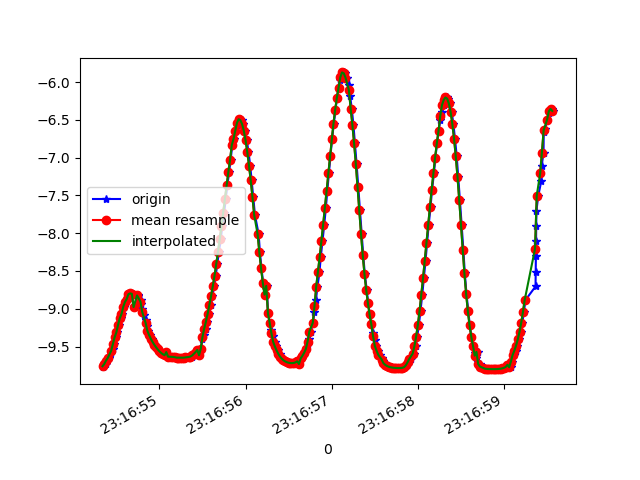

The table this chart was drawn from, first rows:
1617837414340, 533057901305021, -9.770847, -0.40286893, 0.6389583
1617837414359, 533057920535791, -9.749, -0.6276, 0.7817
1617837414378, 533057939766561, -9.731, -0.8894, 0.7491
1617837414397, 533057958997331, -9.686, -1.118, 0.9859
1617837414416, 533057978355832, -9.652, -1.368, 1.005
1617837414442, 533057997586602, -9.587, -1.662, 1.167
1617837414456, 533058016817372, -9.527, -1.93, 1.247
1617837414473, 533058036048142, -9.464, -2.233, 1.217
1617837414492, 533058055278912, -9.377, -2.483, 1.394
1617837414511, 533058074509682, -9.314, -2.723, 1.371
1617837414530, 533058093740452, -9.213, -3.021, 1.425
1617837414549, 533058112971222, -9.126, -3.213, 1.561
1617837414568, 533058132201992, -9.071, -3.395, 1.494
1617837414587, 533058151432762, -8.975, -3.586, 1.62
1617837414608, 533058170663532, -8.911, -3.701, 1.716
1617837414625, 533058189894302, -8.872, -3.825, 1.642
1617837414644, 533058209125072, -8.808, -3.915, 1.772
1617837414664, 533058228355842, -8.797, -3.951, 1.745
1617837414682, 533058247586612, -8.802, -3.994, 1.617
1617837414701, 533058266817382, -8.978, -3.298, 2.135
1617837414752, 533058286048152, -8.812, -3.919, 1.739
1617837414754, 533058305278922, -8.834, -3.874, 1.727
1617837414781, 533058324509692, -8.877, -3.774, 1.73
1617837414783, 533058343740462, -8.933, -3.646, 1.718
1617837414800, 533058362971232, -9.002, -3.49, 1.684
1617837414818, 533058382202002, -9.077, -3.307, 1.648
1617837414840, 533058401432772, -9.151, -3.102, 1.634
1617837414853, 533058420663542, -9.224, -2.877, 1.638
1617837414873, 533058439894312, -9.29, -2.648, 1.648
1617837414892, 533058459125082, -9.348, -2.431, 1.658
1617837414912, 533058478355852, -9.396, -2.235, 1.662
1617837414930, 533058497586622, -9.438, -2.062, 1.65
1617837414950, 533058516817392, -9.475, -1.907, 1.622
1617837414968, 533058536048162, -9.508, -1.766, 1.588
1617837414987, 533058555278932, -9.537, -1.627, 1.56
1617837415007, 533058574509702, -9.563, -1.485, 1.547
1617837415034, 533058593740472, -9.584, -1.345, 1.541
1617837415055, 533058612971242, -9.602, -1.211, 1.543
1617837415068, 533058632202012, -9.615, -1.083, 1.554
1617837415081, 533058651432782, -9.573, -0.6032, 2.008
1617837415101, 533058670663552, -9.632, -0.8608, 1.586
1617837415119, 533058689894322, -9.635, -0.7719, 1.614
1617837415146, 533058709125092, -9.636, -0.6985, 1.642
1617837415161, 533058728355862, -9.637, -0.642, 1.661
1617837415181, 533058747586632, -9.639, -0.5985, 1.666
1617837415197, 533058766817402, -9.643, -0.5628, 1.654
1617837415215, 533058786048172, -9.647, -0.5296, 1.644
1617837415237, 533058805278942, -9.647, -0.4991, 1.653
1617837415253, 533058824509712, -9.647, -0.4695, 1.661
1617837415272, 533058843740482, -9.647, -0.4388, 1.665
1617837415297, 533058862971252, -9.647, -0.4175, 1.674
1617837415311, 533058882202022, -9.643, -0.4187, 1.694
1617837415356, 533058901432792, -9.638, -0.4573, 1.715
1617837415379, 533058920663562, -9.632, -0.528, 1.729
1617837415382, 533058939894332, -9.624, -0.6246, 1.74
1617837415393, 533058959125102, -9.612, -0.7507, 1.756
1617837415410, 533058978355872, -9.595, -0.9092, 1.776
1617837415425, 533058997586642, -9.572, -1.1, 1.79
1617837415443, 533059016817412, -9.544, -1.315, 1.795
1617837415463, 533059036048182, -9.615, -0.5222, 1.821
1617837415482, 533059055278952, -9.528, -1.388, 1.826
... 213 more rows
